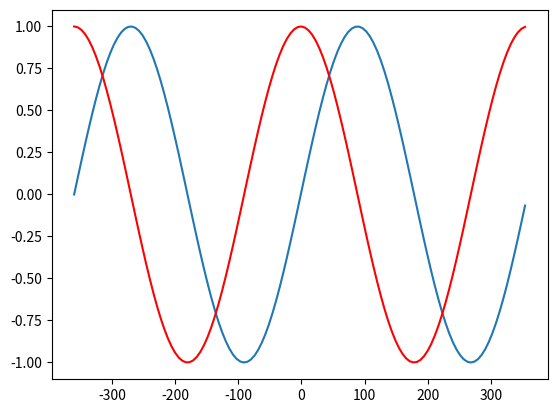

Write the Python code that produced this figure.
import numpy as np
import matplotlib.pyplot as plt

#sine curve

x= np.arange(-2*np.pi, 2*np.pi, 0.1)
y = np.sin(x)
#plt.plot(x,y)

#cosine curve

y2 = np.cos(x)
#plt.plot(x,y2,"r")

#sine curver graphed with degrees

x2 = np.arange((-2*np.pi)*180/np.pi, (2*np.pi)*180/np.pi, 180/31.5)
plt.plot(x2,y)

#cosine curve graphed with degrees

plt.plot(x2,y2, "r")

#grapher
plt.show()
